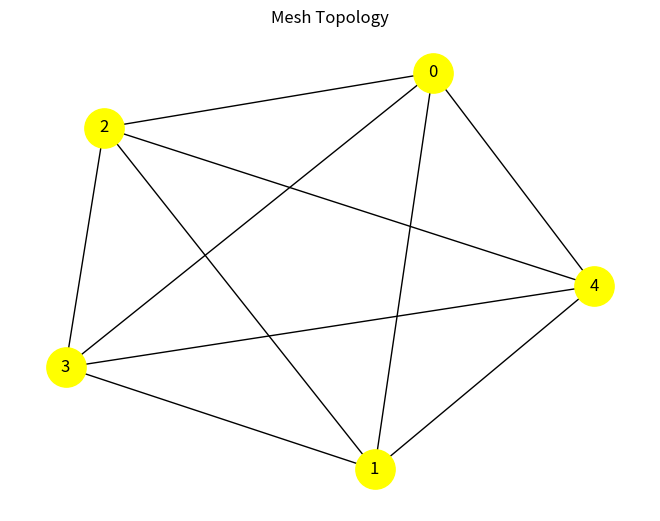

Here is the Python script that generated this plot:
import networkx as nx
import matplotlib.pyplot as plt
print("Tharun G Bhat - 4MW23CS175")
G = nx.complete_graph(5)
nx.draw(G, with_labels=True, node_color='yellow', node_size=800)
plt.title("Mesh Topology")
plt.show()
